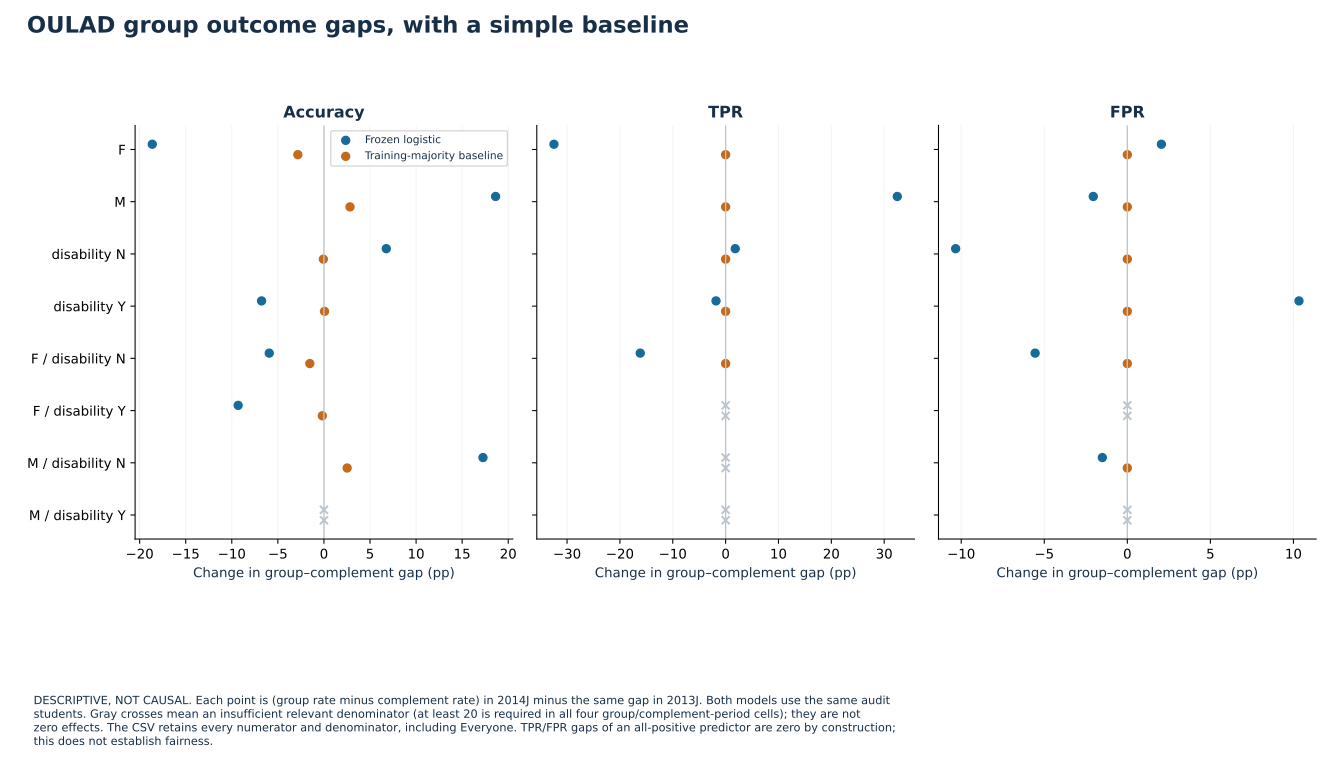

Data behind this chart, as committed beside it:
model, time, group, level, metric, baseline_numerator, baseline_denominator, baseline_rate, baseline_complement_numerator, baseline_complement_denominator, baseline_complement_rate, current_numerator, current_denominator, current_rate, current_complement_numerator, current_complement_denominator, current_complement_rate, rate_status, rate_change, gap_status, baseline_gap, current_gap, gap_change
Frozen logistic, 2014, Everyone, aggregate, TPR, 185, 211, 0.8768, 0, 0, , 484, 547, 0.8848, 0, 0, , assessed, 0.008049, not_applicable, , , 
Frozen logistic, 2014, Everyone, aggregate, FPR, 137, 181, 0.7569, 0, 0, , 369, 426, 0.8662, 0, 0, , assessed, 0.1093, not_applicable, , , 
Frozen logistic, 2014, Everyone, aggregate, Accuracy, 229, 392, 0.5842, 0, 0, , 541, 973, 0.556, 0, 0, , assessed, -0.02817, not_applicable, , , 
Frozen logistic, 2014, gender='F', single, TPR, 172, 191, 0.9005, 13, 20, 0.65, 426, 486, 0.8765, 58, 61, 0.9508, assessed, -0.02398, assessed, 0.2505, -0.07428, -0.3248
Frozen logistic, 2014, gender='F', single, FPR, 119, 159, 0.7484, 18, 22, 0.8182, 319, 371, 0.8598, 50, 55, 0.9091, assessed, 0.1114, assessed, -0.06975, -0.04925, 0.0205
Frozen logistic, 2014, gender='F', single, Accuracy, 212, 350, 0.6057, 17, 42, 0.4048, 478, 857, 0.5578, 63, 116, 0.5431, assessed, -0.04795, assessed, 0.201, 0.01466, -0.1863
Frozen logistic, 2014, gender='M', single, TPR, 13, 20, 0.65, 172, 191, 0.9005, 58, 61, 0.9508, 426, 486, 0.8765, assessed, 0.3008, assessed, -0.2505, 0.07428, 0.3248
Frozen logistic, 2014, gender='M', single, FPR, 18, 22, 0.8182, 119, 159, 0.7484, 50, 55, 0.9091, 319, 371, 0.8598, assessed, 0.09091, assessed, 0.06975, 0.04925, -0.0205
Frozen logistic, 2014, gender='M', single, Accuracy, 17, 42, 0.4048, 212, 350, 0.6057, 63, 116, 0.5431, 478, 857, 0.5578, assessed, 0.1383, assessed, -0.201, -0.01466, 0.1863
Frozen logistic, 2014, disability='N', single, TPR, 168, 191, 0.8796, 17, 20, 0.85, 447, 503, 0.8887, 37, 44, 0.8409, assessed, 0.009087, assessed, 0.02958, 0.04776, 0.01818
Frozen logistic, 2014, disability='N', single, FPR, 125, 161, 0.7764, 12, 20, 0.6, 337, 386, 0.8731, 32, 40, 0.8, assessed, 0.09666, assessed, 0.1764, 0.07306, -0.1033
Frozen logistic, 2014, disability='N', single, Accuracy, 204, 352, 0.5795, 25, 40, 0.625, 496, 889, 0.5579, 45, 84, 0.5357, assessed, -0.02162, assessed, -0.04545, 0.02222, 0.06767
Frozen logistic, 2014, disability='Y', single, TPR, 17, 20, 0.85, 168, 191, 0.8796, 37, 44, 0.8409, 447, 503, 0.8887, assessed, -0.009091, assessed, -0.02958, -0.04776, -0.01818
Frozen logistic, 2014, disability='Y', single, FPR, 12, 20, 0.6, 125, 161, 0.7764, 32, 40, 0.8, 337, 386, 0.8731, assessed, 0.2, assessed, -0.1764, -0.07306, 0.1033
Frozen logistic, 2014, disability='Y', single, Accuracy, 25, 40, 0.625, 204, 352, 0.5795, 45, 84, 0.5357, 496, 889, 0.5579, assessed, -0.08929, assessed, 0.04545, -0.02222, -0.06767
Frozen logistic, 2014, gender='F' & disability='N', intersection, TPR, 155, 172, 0.9012, 30, 39, 0.7692, 394, 448, 0.8795, 90, 99, 0.9091, assessed, -0.0217, assessed, 0.1319, -0.02963, -0.1616
Frozen logistic, 2014, gender='F' & disability='N', intersection, FPR, 109, 141, 0.773, 28, 40, 0.7, 294, 338, 0.8698, 75, 88, 0.8523, assessed, 0.09677, assessed, 0.07305, 0.01755, -0.0555
Frozen logistic, 2014, gender='F' & disability='N', intersection, Accuracy, 187, 313, 0.5974, 42, 79, 0.5316, 438, 786, 0.5573, 103, 187, 0.5508, assessed, -0.04019, assessed, 0.0658, 0.00645, -0.05935
Frozen logistic, 2014, gender='F' & disability='Y', intersection, TPR, 17, 19, , 168, 192, 0.875, 32, 38, 0.8421, 452, 509, 0.888, insufficient_denominator, , insufficient_denominator, , , 
Frozen logistic, 2014, gender='F' & disability='Y', intersection, FPR, 10, 18, , 127, 163, 0.7791, 25, 33, 0.7576, 344, 393, 0.8753, insufficient_denominator, , insufficient_denominator, , , 
Frozen logistic, 2014, gender='F' & disability='Y', intersection, Accuracy, 25, 37, 0.6757, 204, 355, 0.5746, 40, 71, 0.5634, 501, 902, 0.5554, assessed, -0.1123, assessed, 0.101, 0.007948, -0.09308
Frozen logistic, 2014, gender='M' & disability='N', intersection, TPR, 13, 19, , 172, 192, 0.8958, 53, 55, 0.9636, 431, 492, 0.876, insufficient_denominator, , insufficient_denominator, , , 
Frozen logistic, 2014, gender='M' & disability='N', intersection, FPR, 16, 20, 0.8, 121, 161, 0.7516, 43, 48, 0.8958, 326, 378, 0.8624, assessed, 0.09583, assessed, 0.04845, 0.0334, -0.01505
Frozen logistic, 2014, gender='M' & disability='N', intersection, Accuracy, 17, 39, 0.4359, 212, 353, 0.6006, 58, 103, 0.5631, 483, 870, 0.5552, assessed, 0.1272, assessed, -0.1647, 0.007934, 0.1726
Frozen logistic, 2014, gender='M' & disability='Y', intersection, TPR, 0, 1, , 185, 210, 0.881, 5, 6, , 479, 541, 0.8854, insufficient_denominator, , insufficient_denominator, , , 
Frozen logistic, 2014, gender='M' & disability='Y', intersection, FPR, 2, 2, , 135, 179, 0.7542, 7, 7, , 362, 419, 0.864, insufficient_denominator, , insufficient_denominator, , , 
Frozen logistic, 2014, gender='M' & disability='Y', intersection, Accuracy, 0, 3, , 229, 389, 0.5887, 5, 13, , 536, 960, 0.5583, insufficient_denominator, , insufficient_denominator, , , 
Training-majority baseline, 2014, Everyone, aggregate, TPR, 211, 211, 1.0, 0, 0, , 547, 547, 1.0, 0, 0, , assessed, 0.0, not_applicable, , , 
Training-majority baseline, 2014, Everyone, aggregate, FPR, 181, 181, 1.0, 0, 0, , 426, 426, 1.0, 0, 0, , assessed, 0.0, not_applicable, , , 
Training-majority baseline, 2014, Everyone, aggregate, Accuracy, 211, 392, 0.5383, 0, 0, , 547, 973, 0.5622, 0, 0, , assessed, 0.02391, not_applicable, , , 
Training-majority baseline, 2014, gender='F', single, TPR, 191, 191, 1.0, 20, 20, 1.0, 486, 486, 1.0, 61, 61, 1.0, assessed, 0.0, assessed, 0.0, 0.0, 0.0
Training-majority baseline, 2014, gender='F', single, FPR, 159, 159, 1.0, 22, 22, 1.0, 371, 371, 1.0, 55, 55, 1.0, assessed, 0.0, assessed, 0.0, 0.0, 0.0
Training-majority baseline, 2014, gender='F', single, Accuracy, 191, 350, 0.5457, 20, 42, 0.4762, 486, 857, 0.5671, 61, 116, 0.5259, assessed, 0.02138, assessed, 0.06952, 0.04123, -0.02829
Training-majority baseline, 2014, gender='M', single, TPR, 20, 20, 1.0, 191, 191, 1.0, 61, 61, 1.0, 486, 486, 1.0, assessed, 0.0, assessed, 0.0, 0.0, 0.0
Training-majority baseline, 2014, gender='M', single, FPR, 22, 22, 1.0, 159, 159, 1.0, 55, 55, 1.0, 371, 371, 1.0, assessed, 0.0, assessed, 0.0, 0.0, 0.0
Training-majority baseline, 2014, gender='M', single, Accuracy, 20, 42, 0.4762, 191, 350, 0.5457, 61, 116, 0.5259, 486, 857, 0.5671, assessed, 0.04967, assessed, -0.06952, -0.04123, 0.02829
Training-majority baseline, 2014, disability='N', single, TPR, 191, 191, 1.0, 20, 20, 1.0, 503, 503, 1.0, 44, 44, 1.0, assessed, 0.0, assessed, 0.0, 0.0, 0.0
Training-majority baseline, 2014, disability='N', single, FPR, 161, 161, 1.0, 20, 20, 1.0, 386, 386, 1.0, 40, 40, 1.0, assessed, 0.0, assessed, 0.0, 0.0, 0.0
Training-majority baseline, 2014, disability='N', single, Accuracy, 191, 352, 0.5426, 20, 40, 0.5, 503, 889, 0.5658, 44, 84, 0.5238, assessed, 0.02319, assessed, 0.04261, 0.04199, -0.0006189
Training-majority baseline, 2014, disability='Y', single, TPR, 20, 20, 1.0, 191, 191, 1.0, 44, 44, 1.0, 503, 503, 1.0, assessed, 0.0, assessed, 0.0, 0.0, 0.0
Training-majority baseline, 2014, disability='Y', single, FPR, 20, 20, 1.0, 161, 161, 1.0, 40, 40, 1.0, 386, 386, 1.0, assessed, 0.0, assessed, 0.0, 0.0, 0.0
Training-majority baseline, 2014, disability='Y', single, Accuracy, 20, 40, 0.5, 191, 352, 0.5426, 44, 84, 0.5238, 503, 889, 0.5658, assessed, 0.02381, assessed, -0.04261, -0.04199, 0.0006189
Training-majority baseline, 2014, gender='F' & disability='N', intersection, TPR, 172, 172, 1.0, 39, 39, 1.0, 448, 448, 1.0, 99, 99, 1.0, assessed, 0.0, assessed, 0.0, 0.0, 0.0
Training-majority baseline, 2014, gender='F' & disability='N', intersection, FPR, 141, 141, 1.0, 40, 40, 1.0, 338, 338, 1.0, 88, 88, 1.0, assessed, 0.0, assessed, 0.0, 0.0, 0.0
Training-majority baseline, 2014, gender='F' & disability='N', intersection, Accuracy, 172, 313, 0.5495, 39, 79, 0.4937, 448, 786, 0.57, 99, 187, 0.5294, assessed, 0.02045, assessed, 0.05585, 0.04056, -0.01529
Training-majority baseline, 2014, gender='F' & disability='Y', intersection, TPR, 19, 19, , 192, 192, 1.0, 38, 38, 1.0, 509, 509, 1.0, insufficient_denominator, , insufficient_denominator, , , 
Training-majority baseline, 2014, gender='F' & disability='Y', intersection, FPR, 18, 18, , 163, 163, 1.0, 33, 33, 1.0, 393, 393, 1.0, insufficient_denominator, , insufficient_denominator, , , 
Training-majority baseline, 2014, gender='F' & disability='Y', intersection, Accuracy, 19, 37, 0.5135, 192, 355, 0.5408, 38, 71, 0.5352, 509, 902, 0.5643, assessed, 0.0217, assessed, -0.02733, -0.02909, -0.001759
Training-majority baseline, 2014, gender='M' & disability='N', intersection, TPR, 19, 19, , 192, 192, 1.0, 55, 55, 1.0, 492, 492, 1.0, insufficient_denominator, , insufficient_denominator, , , 
Training-majority baseline, 2014, gender='M' & disability='N', intersection, FPR, 20, 20, 1.0, 161, 161, 1.0, 48, 48, 1.0, 378, 378, 1.0, assessed, 0.0, assessed, 0.0, 0.0, 0.0
Training-majority baseline, 2014, gender='M' & disability='N', intersection, Accuracy, 19, 39, 0.4872, 192, 353, 0.5439, 55, 103, 0.534, 492, 870, 0.5655, assessed, 0.0468, assessed, -0.05673, -0.03154, 0.02519
Training-majority baseline, 2014, gender='M' & disability='Y', intersection, TPR, 1, 1, , 210, 210, 1.0, 6, 6, , 541, 541, 1.0, insufficient_denominator, , insufficient_denominator, , , 
Training-majority baseline, 2014, gender='M' & disability='Y', intersection, FPR, 2, 2, , 179, 179, 1.0, 7, 7, , 419, 419, 1.0, insufficient_denominator, , insufficient_denominator, , , 
Training-majority baseline, 2014, gender='M' & disability='Y', intersection, Accuracy, 1, 3, , 210, 389, 0.5398, 6, 13, , 541, 960, 0.5635, insufficient_denominator, , insufficient_denominator, , , 
